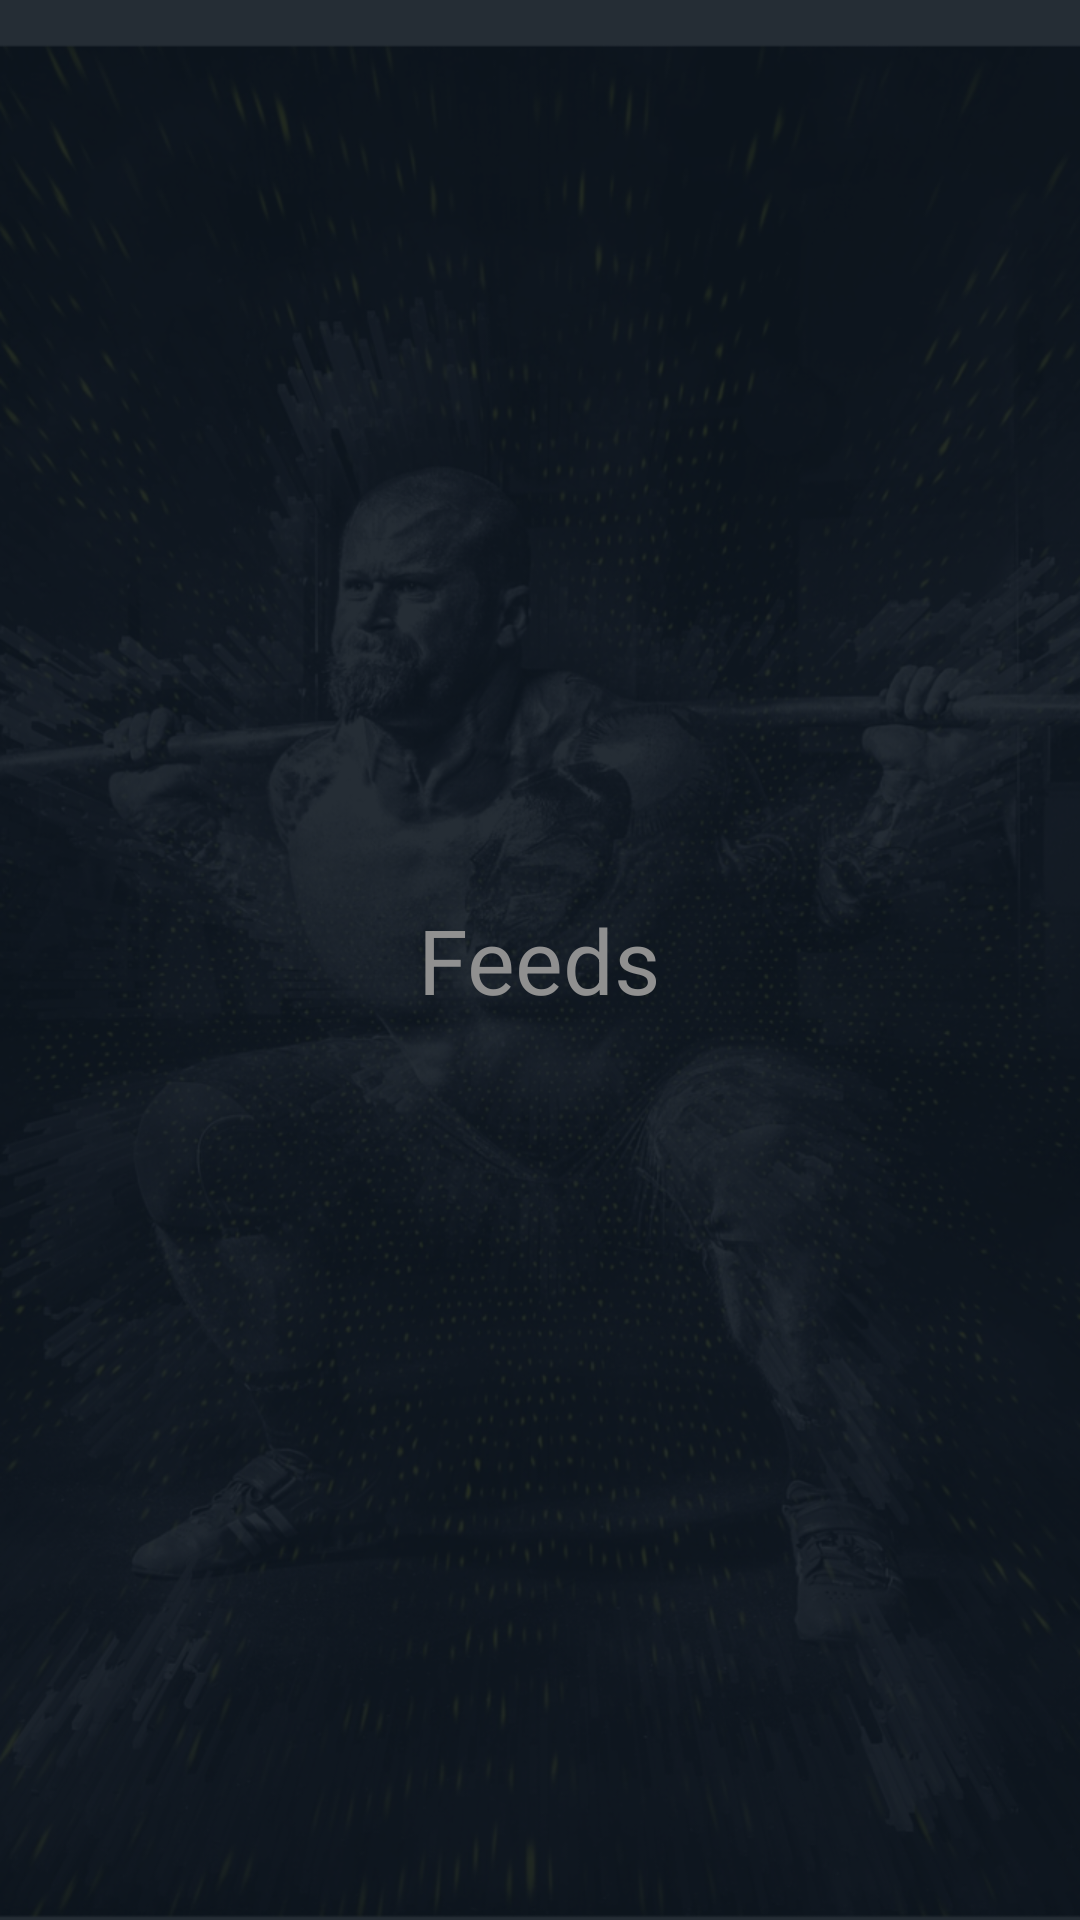

Here is an Android app screen rendered from its layout file. Give the layout XML and the strings, colors and styles it references.
<!-- AndroidManifest.xml: application theme AppTheme -->
<!-- res/layout/fragment_feeds.xml -->
<RelativeLayout xmlns:android="http://schemas.android.com/apk/res/android"
    xmlns:tools="http://schemas.android.com/tools"
    android:layout_width="match_parent"
    android:layout_height="match_parent"
    tools:context="com.javahelps.atomgym.BottomFragments.FeedsFragment">

    
    <TextView
        android:layout_width="wrap_content"
        android:layout_height="wrap_content"
        android:text="Feeds"
        android:textSize="30sp"
        android:textColor="@color/colorAccent"
        android:layout_centerVertical="true"
        android:layout_centerHorizontal="true"
        android:id="@+id/textView4" />

</RelativeLayout>
<!-- resources referenced by this layout -->
<resources>
  <color name="colorAccent">#909090</color>
  <style name="AppTheme" parent="Theme.AppCompat.Light.DarkActionBar">
          
          <item name="colorPrimary">@color/colorPrimary</item>
          <item name="colorPrimaryDark">@color/colorPrimaryDark</item>
          <item name="colorAccent">@color/colorAccent</item>
          <item name="android:windowBackground">@drawable/back_image</item>
      </style>
  <color name="colorPrimary">#0b1521</color>
  <color name="colorPrimaryDark">#0b1521</color>
  <!-- drawable back_image: png bitmap (drawable-hdpi, 399008 bytes) -->
</resources>
